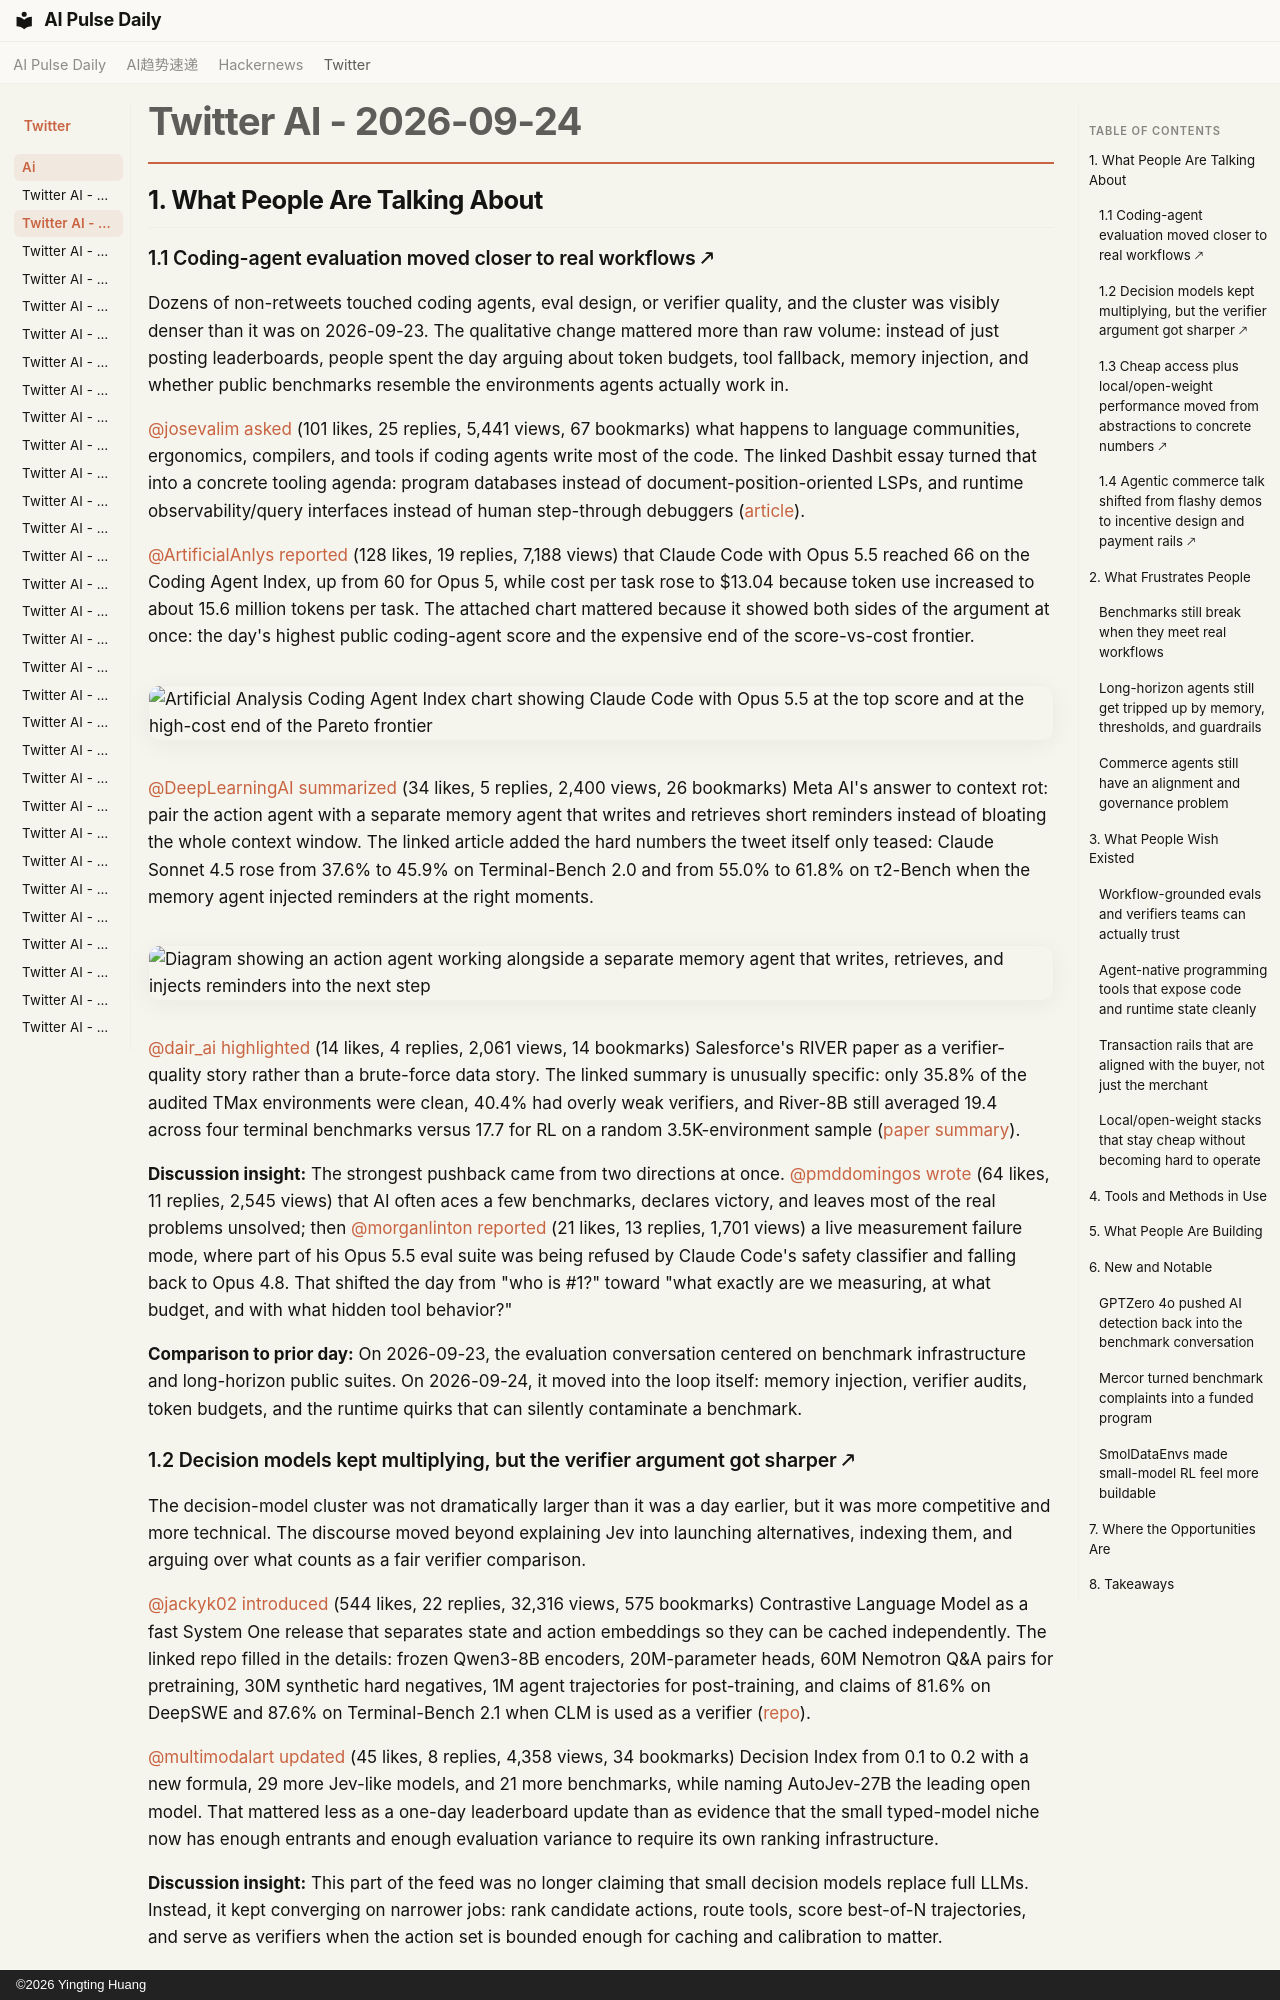

repository: vibewatch/vibewatch.github.io · page: twitter/ai/2026-09-24/index.html · generator: mkdocs · copyright: ©2026 Yingting Huang

# Twitter AI - 2026-09-24

## 1. What People Are Talking About

### 1.1 Coding-agent evaluation moved closer to real workflows 🡕

Dozens of non-retweets touched coding agents, eval design, or verifier quality, and the cluster was visibly denser than it was on 2026-09-23. The qualitative change mattered more than raw volume: instead of just posting leaderboards, people spent the day arguing about token budgets, tool fallback, memory injection, and whether public benchmarks resemble the environments agents actually work in.

[@josevalim](https://x.com/josevalim) [asked](https://x.com/josevalim/status/2103133294317445290) (101 likes, 25 replies, 5,441 views, 67 bookmarks) what happens to language communities, ergonomics, compilers, and tools if coding agents write most of the code. The linked Dashbit essay turned that into a concrete tooling agenda: program databases instead of document-position-oriented LSPs, and runtime observability/query interfaces instead of human step-through debuggers ([article](https://dashbit.co/blog/evolving-ai-era)).

[@ArtificialAnlys](https://x.com/ArtificialAnlys) [reported](https://x.com/ArtificialAnlys/status/2102932119995756613) (128 likes, 19 replies, 7,188 views) that Claude Code with Opus 5.5 reached 66 on the Coding Agent Index, up from 60 for Opus 5, while cost per task rose to $13.04 because token use increased to about 15.6 million tokens per task. The attached chart mattered because it showed both sides of the argument at once: the day's highest public coding-agent score and the expensive end of the score-vs-cost frontier.

![Artificial Analysis Coding Agent Index chart showing Claude Code with Opus 5.5 at the top score and at the high-cost end of the Pareto frontier](https://pbs.twimg.com/media/HS8caIWagAA9xDR.jpg)

[@DeepLearningAI](https://x.com/DeepLearningAI) [summarized](https://x.com/DeepLearningAI/status/2103164340941500466) (34 likes, 5 replies, 2,400 views, 26 bookmarks) Meta AI's answer to context rot: pair the action agent with a separate memory agent that writes and retrieves short reminders instead of bloating the whole context window. The linked article added the hard numbers the tweet itself only teased: Claude Sonnet 4.5 rose from 37.6% to 45.9% on Terminal-Bench 2.0 and from 55.0% to 61.8% on τ2-Bench when the memory agent injected reminders at the right moments.

![Diagram showing an action agent working alongside a separate memory agent that writes, retrieves, and injects reminders into the next step](https://pbs.twimg.com/media/HS_w0qQWQAAecj6.jpg)

[@dair_ai](https://x.com/dair_ai) [highlighted](https://x.com/dair_ai/status/2102926030034059464) (14 likes, 4 replies, 2,061 views, 14 bookmarks) Salesforce's RIVER paper as a verifier-quality story rather than a brute-force data story. The linked summary is unusually specific: only 35.8% of the audited TMax environments were clean, 40.4% had overly weak verifiers, and River-8B still averaged 19.4 across four terminal benchmarks versus 17.7 for RL on a random 3.5K-environment sample ([paper summary](https://academy.dair.ai/papers/learning-generalizable-behaviors-for-terminal-agents-2608.22631)).

**Discussion insight:** The strongest pushback came from two directions at once. [@pmddomingos](https://x.com/pmddomingos) [wrote](https://x.com/pmddomingos/status/2103163691630026875) (64 likes, 11 replies, 2,545 views) that AI often aces a few benchmarks, declares victory, and leaves most of the real problems unsolved; then [@morganlinton](https://x.com/morganlinton) [reported](https://x.com/morganlinton/status/2103165621756473479) (21 likes, 13 replies, 1,701 views) a live measurement failure mode, where part of his Opus 5.5 eval suite was being refused by Claude Code's safety classifier and falling back to Opus 4.8. That shifted the day from "who is #1?" toward "what exactly are we measuring, at what budget, and with what hidden tool behavior?"

**Comparison to prior day:** On 2026-09-23, the evaluation conversation centered on benchmark infrastructure and long-horizon public suites. On 2026-09-24, it moved into the loop itself: memory injection, verifier audits, token budgets, and the runtime quirks that can silently contaminate a benchmark.

### 1.2 Decision models kept multiplying, but the verifier argument got sharper 🡕

The decision-model cluster was not dramatically larger than it was a day earlier, but it was more competitive and more technical. The discourse moved beyond explaining Jev into launching alternatives, indexing them, and arguing over what counts as a fair verifier comparison.

[@jackyk02](https://x.com/jackyk02) [introduced](https://x.com/jackyk02/status/2102905335925424285) (544 likes, 22 replies, 32,316 views, 575 bookmarks) Contrastive Language Model as a fast System One release that separates state and action embeddings so they can be cached independently. The linked repo filled in the details: frozen Qwen3-8B encoders, 20M-parameter heads, 60M Nemotron Q&A pairs for pretraining, 30M synthetic hard negatives, 1M agent trajectories for post-training, and claims of 81.6% on DeepSWE and 87.6% on Terminal-Bench 2.1 when CLM is used as a verifier ([repo](https://github.com/Contrastive-LM/CLM)).

[@multimodalart](https://x.com/multimodalart) [updated](https://x.com/multimodalart/status/2103036035978473475) (45 likes, 8 replies, 4,358 views, 34 bookmarks) Decision Index from 0.1 to 0.2 with a new formula, 29 more Jev-like models, and 21 more benchmarks, while naming AutoJev-27B the leading open model. That mattered less as a one-day leaderboard update than as evidence that the small typed-model niche now has enough entrants and enough evaluation variance to require its own ranking infrastructure.

**Discussion insight:** This part of the feed was no longer claiming that small decision models replace full LLMs. Instead, it kept converging on narrower jobs: rank candidate actions, route tools, score best-of-N trajectories, and serve as verifiers when the action set is bounded enough for caching and calibration to matter.

**Comparison to prior day:** On 2026-09-23, the Jev cluster was still dominated by cheat sheets, demos, and computer-use releases. On 2026-09-24, it shifted into direct competition over verifier speed, benchmark coverage, and the indexing layer around the whole category.
